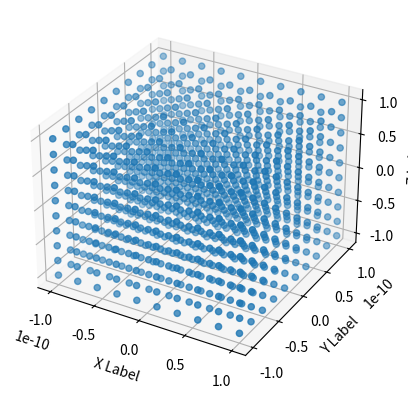

Here is the Python script that generated this plot:
import numpy as np
import matplotlib.pyplot as plt
import scipy as sp
from math import factorial

n = 10
a_0 = 5.29177210903e-11

X = np.linspace(-1e-10, 1e-10, n)
Y = X
Z = X

def toCart():
    pass

def toPol(x, y, z):
    r     = np.sqrt(x**2 + y**2 + z**2)
    theta = np.arccos(z / r)
    phi   = np.arctan(y / x)
    return np.array([r, theta, phi])


points = []
for x in X:
    for y in Y:
        for z in Z:
            print(x, y, z)
            print(toPol(x, y, z))
            print()
            points.append(toPol(x, y, z))
points = np.array(points)


def L(alpha, k, x):
    pass

def P(m, l, x):
    pass


def PR(r, n, l):
    return np.sqrt((2/(n * a_0))**3 * factorial(n - l + 1) / (2 * n * factorial(n + l))) * np.exp(-r/(n * a_0)) * (2 * r / (n * a_0))**l * L(2*l+1, n-l-1, 2*r/(n * a_0))

def PY(l, m, theta, phi):
    return np.sqrt(((2 * l + 1)*factorial(l - m))/(4 * np.pi * factorial(l + m))) * P(m, l, np.cos(theta)) * np.exp(m * phi * complex(0, 1))


def Psi(r, theta, phi, m, l, s):
    pass


fig = plt.figure()
ax = fig.add_subplot(projection='3d')

points = np.transpose(points)

xs, ys, zs = np.meshgrid(X, Y, Z)

ax.scatter(xs, ys, zs)

ax.set_xlabel('X Label')
ax.set_ylabel('Y Label')
ax.set_zlabel('Z Label')

plt.show()